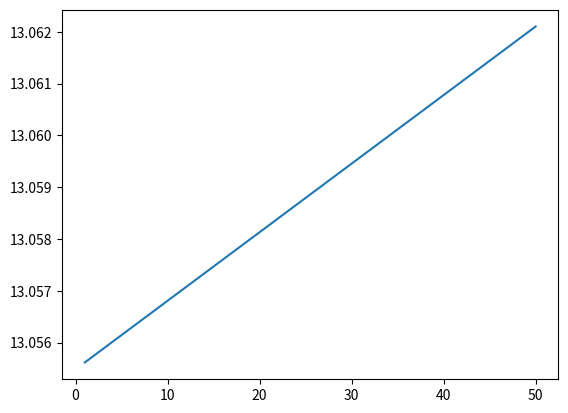

Source code (Python):
#this short piece of code basically just generates the temperature of the earth
# as the transmittance of short and long wave radiation of the atmosphere
#changes. This just has each transmittance factors
#increasing and decreasing with time as co2 increases
import numpy as np
import matplotlib.pyplot as plt
#sw and lw represent the transmittance of short and long wave radiation for CO2
#respectively every year for the next 50 years
#co2 increase assumed to double over next 50 years
co2=sw=np.linspace(4.12e-4, 8.24e-4,num=50)
#using numbers from the atmo book and assuming co2 is a perfect greenhouse gas
#i estimated the transmitance values for co2 and rest of the atmosphere without co2 and
#came up with this formula for the transmittance of the atmosphere as a whole
#as a function of co2 for shortwave(sw) and longwave(lw) radiation
sw=co2+(1-co2)*0.89935
lw=(1-co2)*0.2008
time=np.linspace(1,50,num=50)
#takes value for transmission coefficents and calculates equilibrium temperature, 240 represents irradiance of the sun and other number is the boltzmann constant
def temp(s,l):
    value=((1+s)*240/(5.67e-8*(1+l)))**0.25-273
    return value
print(temp(sw,lw))
plt.plot(time,temp(sw,lw))
#is this working
#yes